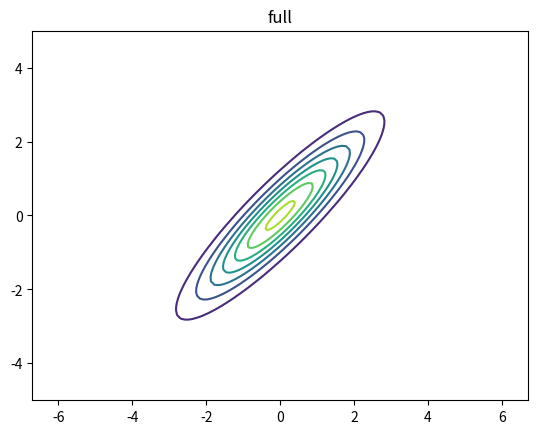

Reproduce this figure in Python. (Note: this script raises an exception after producing the figure.)
import numpy as np
import matplotlib.pyplot as plt
from mpl_toolkits.mplot3d import axes3d
from scipy.stats import multivariate_normal

Gs = ["full", "diagonal", "spherical"]

# Gaussian Parameters:
# Mean:
mu = [0, 0]
# Covariances:
Covs = {'full': [[2, 1.8], [1.8, 2]],
        'diagonal': [[1, 0], [0, 3]],
        'spherical': [[1, 0], [0, 1]]}

#Multivariate gaussian PDF
def Gpdf(x, y, G):
    return multivariate_normal(mean=mu, cov=Covs[G]).pdf([x, y])

Gpdf = np.vectorize(Gpdf, excluded=['G'])

points = np.linspace(-5, 5, 100)
X, Y = np.meshgrid(points, points)

def make_contour_plot(G):
    Z = Gpdf(X, Y, G)
    fig, ax = plt.subplots()
    ax.contour(X, Y, Z)
    plt.axis('equal')
    plt.title(G)
    plt.draw()
    plt.show()
    plt.savefig('figures/Gaussian2D' + G+ 'Contour')


def make_surface_plot(G):
    Z = Gpdf(X, Y, G)
    fig = plt.figure()
    ax = fig.add_subplot(111, projection='3d')
    ax.plot_surface(X, Y, Z, rstride=2, cstride=2, color='white', edgecolor="black")
    #ax.axis('equal')
    #ax.title(G)f
    plt.draw()
    plt.show()
    plt.savefig('figures/Gaussian2D' + G + 'Surface')
    
for g in Gs:
    make_contour_plot(g)
    make_surface_plot(g)
    
